The GitHub repository JuanIsernGhosn/coral-classification-deep-learning contains a labelled image folder "coral_img" with 14 categories: ACER, APAL, CNAT, DANT, DSTR, GORG, MALC, MCAV, MMEA, MONT, PALY, SPO, SSID, TUNI. Examples follow, each with its label.

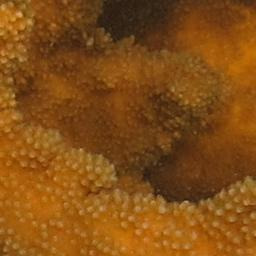
Label: APAL

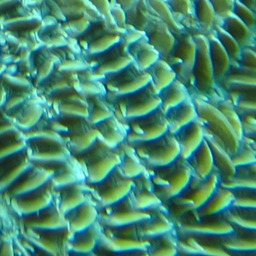
Label: MMEA

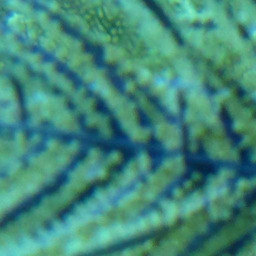
Label: GORG

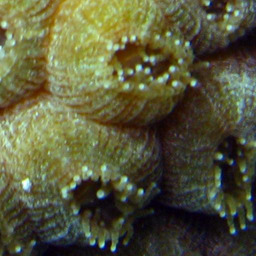
Label: MCAV

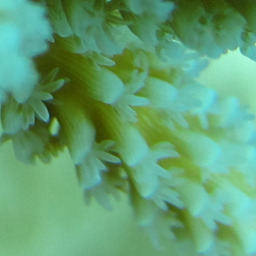
Label: ACER

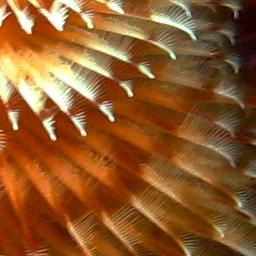
Label: DSTR
